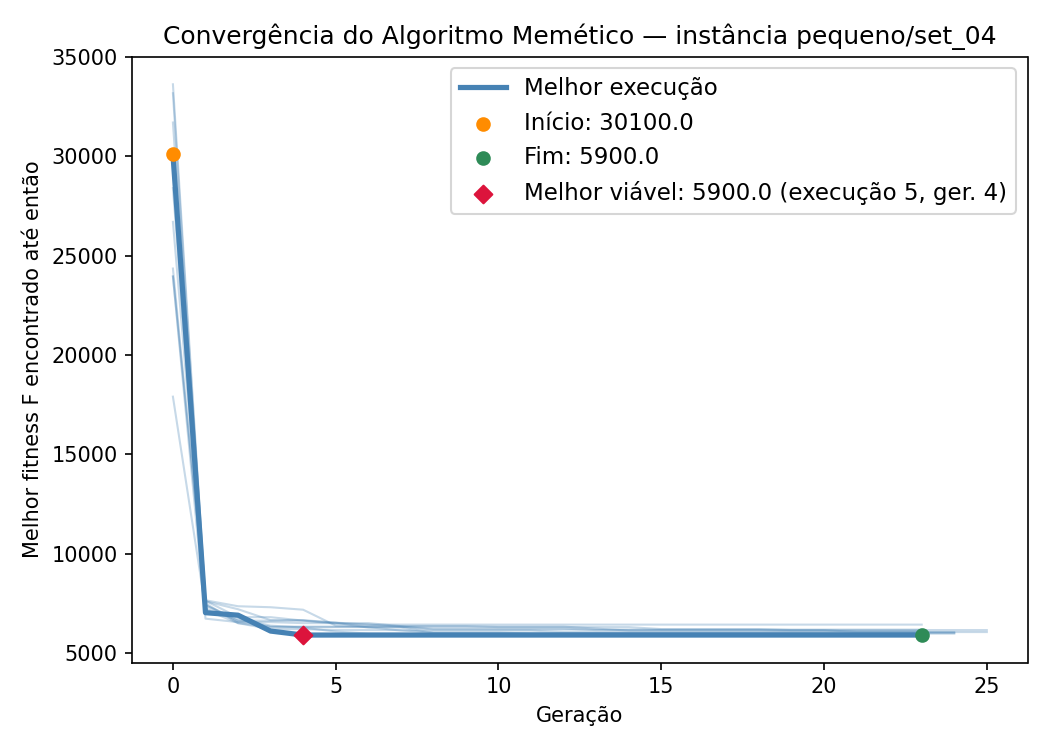

Values plotted in this chart, from the file beside it:
iteration, generation, best_fitness, best_capacity_violation
1, 0, 33175, 10
1, 1, 7500, 0
1, 2, 6500, 0
1, 3, 6200, 0
1, 4, 6200, 0
1, 5, 6150, 0
1, 6, 6150, 0
1, 7, 6150, 0
1, 8, 6000, 0
1, 9, 6000, 0
1, 10, 6000, 0
1, 11, 6000, 0
1, 12, 6000, 0
1, 13, 6000, 0
1, 14, 6000, 0
1, 15, 6000, 0
1, 16, 6000, 0
1, 17, 6000, 0
1, 18, 6000, 0
1, 19, 6000, 0
1, 20, 6000, 0
1, 21, 6000, 0
1, 22, 6000, 0
1, 23, 6000, 0
1, 24, 6000, 0
2, 0, 24350, 6
2, 1, 7400, 0
2, 2, 6600, 0
2, 3, 6325, 0
2, 4, 6325, 0
2, 5, 6325, 0
2, 6, 6325, 0
2, 7, 6325, 0
2, 8, 6325, 0
2, 9, 6325, 0
2, 10, 6325, 0
2, 11, 6325, 0
2, 12, 6325, 0
2, 13, 6225, 0
2, 14, 6125, 0
2, 15, 6125, 0
2, 16, 6125, 0
2, 17, 6125, 0
2, 18, 6125, 0
2, 19, 6100, 0
2, 20, 6100, 0
2, 21, 6100, 0
2, 22, 6100, 0
2, 23, 6100, 0
3, 0, 33625, 11
3, 1, 7650, 0
3, 2, 7350, 0
3, 3, 7300, 0
3, 4, 7175, 0
3, 5, 6375, 0
3, 6, 6325, 0
3, 7, 6325, 0
3, 8, 6175, 0
3, 9, 6175, 0
3, 10, 6175, 0
... 187 more rows
